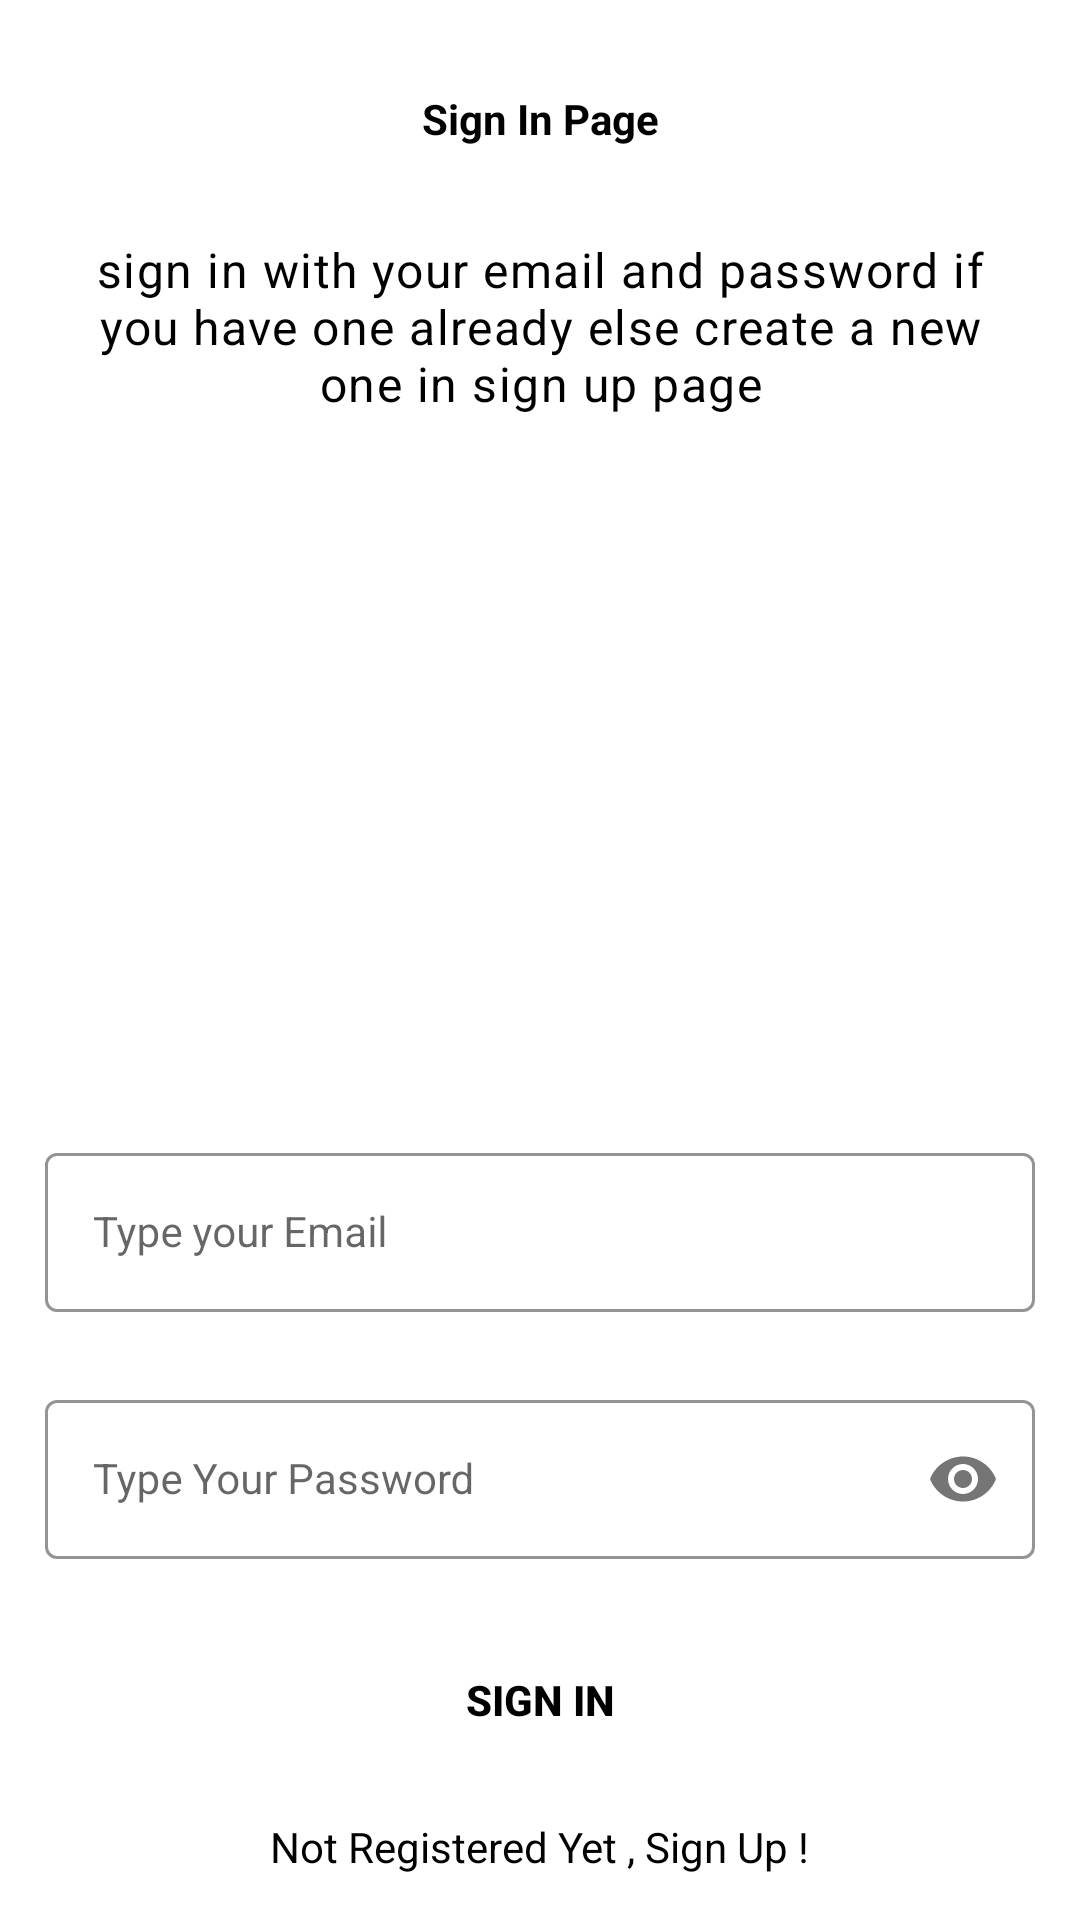

Write the Android layout XML for this screen, with the resource values it uses.
<!-- AndroidManifest.xml: application theme Theme.LogInPage -->
<!-- res/layout/activity_sign_in.xml -->
<?xml version="1.0" encoding="utf-8"?>
<androidx.constraintlayout.widget.ConstraintLayout xmlns:android="http://schemas.android.com/apk/res/android"
    xmlns:app="http://schemas.android.com/apk/res-auto"
    xmlns:tools="http://schemas.android.com/tools"
    android:layout_width="match_parent"
    android:layout_height="match_parent"
    tools:context=".SignInActivity">

    <TextView
        android:layout_width="match_parent"
        android:id="@+id/first_page_title"
        android:layout_height="wrap_content"
        android:layout_margin="30dp"
        style="@style/first_page_title"
        android:gravity="center"
        android:textColor="@color/black"
        android:text="@string/first_page_title"
        app:layout_constraintTop_toTopOf= "parent"
        app:layout_constraintStart_toStartOf="parent" />

    <TextView
        android:id="@+id/sign_in_description"
        android:layout_width="match_parent"
        android:layout_height="wrap_content"
        style="@style/TextAppearance.MaterialComponents.Body1"
        android:textColor="@color/black"
        android:layout_margin="30dp"
        android:gravity="center"
        android:text="@string/sign_in_description"
        app:layout_constraintTop_toBottomOf= "@id/first_page_title"
        app:layout_constraintStart_toStartOf="parent" />

    <com.google.android.material.textfield.TextInputLayout
        android:id="@+id/emailLayout"
        style="@style/LoginTextInputOuterFieldStyle"
        android:layout_width="match_parent"
        android:layout_height="wrap_content"
        android:layout_marginHorizontal="15dp"
        android:layout_marginTop="300dp"
        app:boxStrokeColor="@color/blue"
        app:hintTextColor="@color/blue"
        app:layout_constraintEnd_toEndOf="parent"
        app:layout_constraintHorizontal_bias="0.5"
        app:layout_constraintStart_toStartOf="parent"
        app:layout_constraintTop_toTopOf="@id/sign_in_description">

        <com.google.android.material.textfield.TextInputEditText
            android:id="@+id/emailEt"
            style="@style/LoginTextInputInnerFieldStyle"
            android:layout_width="match_parent"
            android:layout_height="wrap_content"
            android:hint="@string/type_your_email"
            android:inputType="textEmailAddress" />
    </com.google.android.material.textfield.TextInputLayout>

    <com.google.android.material.textfield.TextInputLayout
        android:id="@+id/passwordLayout"
        style="@style/LoginTextInputOuterFieldStyle"
        android:layout_width="match_parent"
        android:layout_height="wrap_content"
        android:layout_marginHorizontal="15dp"
        android:layout_marginTop="24dp"
        app:boxStrokeColor="@color/blue"
        app:hintTextColor="@color/blue"
        app:layout_constraintEnd_toEndOf="parent"
        app:layout_constraintHorizontal_bias="0.5"
        app:layout_constraintStart_toStartOf="parent"
        app:layout_constraintTop_toBottomOf="@id/emailLayout"
        app:passwordToggleEnabled="true">

        <com.google.android.material.textfield.TextInputEditText
            android:id="@+id/passET"
            style="@style/LoginTextInputInnerFieldStyle"
            android:layout_width="match_parent"
            android:layout_height="wrap_content"
            android:hint="@string/type_your_password"
            android:inputType="textPassword" />
    </com.google.android.material.textfield.TextInputLayout>

    <androidx.appcompat.widget.AppCompatButton
        android:id="@+id/button"
        android:layout_width="0dp"
        android:layout_height="wrap_content"
        android:layout_marginHorizontal="15dp"
        android:background="@color/blue"
        android:text="@string/sign_in"
        android:textColor="@color/black"
        android:textStyle="bold"
        app:layout_constraintBottom_toBottomOf="parent"
        app:layout_constraintEnd_toEndOf="parent"
        app:layout_constraintHorizontal_bias="0.551"
        app:layout_constraintStart_toStartOf="parent"
        app:layout_constraintTop_toBottomOf="@+id/passwordLayout"
        app:layout_constraintVertical_bias="0.316" />

    <TextView
        android:id="@+id/textView"
        android:layout_width="wrap_content"
        android:layout_height="wrap_content"
        android:textColor="@color/black"
        android:text="@string/not_registered_yet_sign_up"
        app:layout_constraintBottom_toBottomOf="parent"
        app:layout_constraintEnd_toEndOf="parent"
        app:layout_constraintHorizontal_bias="0.5"
        app:layout_constraintStart_toStartOf="parent"
        app:layout_constraintTop_toBottomOf="@+id/button" />

</androidx.constraintlayout.widget.ConstraintLayout>
<!-- resources referenced by this layout -->
<resources>
  <string name="first_page_title">Sign In Page</string>
  <string name="not_registered_yet_sign_up">Not Registered Yet , Sign Up !</string>
  <string name="sign_in">Sign In</string>
  <string name="sign_in_description">
          sign in with your email and password
          if you have one already else create
          a new one in sign up page </string>
  <string name="type_your_email">Type your Email</string>
  <string name="type_your_password">Type Your Password</string>
  <style name="LoginTextInputInnerFieldStyle" parent="Widget.MaterialComponents.TextInputLayout.OutlinedBox">
          <item name="android:layout_width">match_parent</item>
          <item name="android:layout_height">wrap_content</item>
          <item name="android:textColor">@color/black</item>
          <item name="android:textColorHint">@color/black</item>
          <item name="android:maxLines">1</item>
          <item name="android:textSize">14sp</item>
          <item name="android:singleLine">true</item>
      </style>
  <style name="LoginTextInputOuterFieldStyle" parent="Widget.MaterialComponents.TextInputLayout.OutlinedBox">
          <item name="android:layout_width">match_parent</item>
          <item name="android:layout_height">wrap_content</item>
          <item name="android:layout_marginTop">15dp</item>
          <item name="android:layout_marginBottom">15dp</item>
      </style>
  <style name="first_page_title" parent="Widget.MaterialComponents.TextInputLayout.OutlinedBox">
          <item name="android:textStyle">bold</item>
      </style>
  <style name="Theme.LogInPage" parent="Theme.MaterialComponents.DayNight.DarkActionBar">
          
          <item name="colorPrimary">@color/purple_500</item>
          <item name="colorPrimaryVariant">@color/purple_700</item>
          <item name="colorOnPrimary">@color/white</item>
          
          <item name="colorSecondary">@color/teal_200</item>
          <item name="colorSecondaryVariant">@color/teal_700</item>
          <item name="colorOnSecondary">@color/black</item>
          
          <item name="android:statusBarColor" tools:targetApi="l" tools:ignore="ObsoleteSdkInt">@color/blue</item>
          
      </style>
  <!-- not gathered from this repository: default colours our renderer supplied (Android Studio template values) -->
  <color name="purple_500">#FF6200EE</color>
  <color name="purple_700">#FF3700B3</color>
  <color name="teal_200">#FF03DAC5</color>
  <color name="teal_700">#FF018786</color>
  <color name="black">#FF000000</color>
  <color name="white">#FFFFFFFF</color>
</resources>
